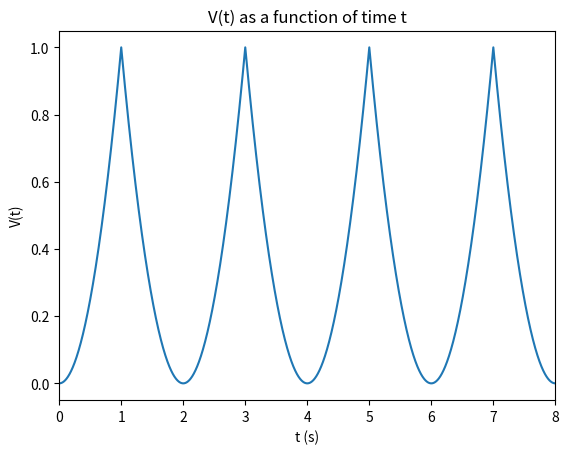

Python code for this plot:
import numpy as np
import matplotlib.pyplot as plt
from numpy.fft import fft, ifft, fftfreq, fftshift

def discrete_quadratic(T,N,tN):
    # create an array of zeros of length N
    V = np.zeros(N, dtype=np.float32)

# discretise time
    for k in range(0,N):
        dt = tN / N     # define time-step
        tk = k * dt     # discrete time an integer multiple of time-step

        # define V(t) on t in [0,2]
        if (tk % T) < T / 2:
            V[k] = (tk % T) ** 2
        else:
            V[k] = ((tk % T) - T) ** 2
    return V

tN = 8.0    # sampling time
samplerate = 512
N = int(tN * samplerate)    # total number of data points sampled

T = 2   # fundamental period

t = np.linspace(0,tN,N)     # define the time array
V = discrete_quadratic(T,N,tN)    # construct discretised signal

plt.plot(t,V)
plt.title('V(t) as a function of time t')
plt.xlabel('t (s)')
plt.ylabel('V(t)')
plt.xlim(0.0,8.0)   # set t to span sample time 0 to 8 seconds

# output file ./graphics/sig_disc.png
plt.show()

# evaluate FFT of signal V returns vector of Fourier coefficients
# option norm=forward to account for 1/N normalisation for discrete Fourier Transforms
V_fft = fft(V, norm='forward')

# set total number of data points
N = 4096

# define array for n ascending between -2048 and 2047
n = np.arange(-N/2,N/2,1)

# set conditions for positive and negative n
n1 = n > 0
n2 = n < 0

# define DFT array
V_tilde_n = np.zeros(N)

# set entry for n=0 equal to 1/3
V_tilde_n[n == 0] = 1/3

# set analytically-derived entries for positive and negative n, excluding static n=0
V_tilde_n[n1] = (2 * (-1) ** n[n1]) / (np.pi ** 2 * n[n1] ** 2)
V_tilde_n[n2] = (2 * (-1) ** n[n2]) / (np.pi ** 2 * n[n2] ** 2)